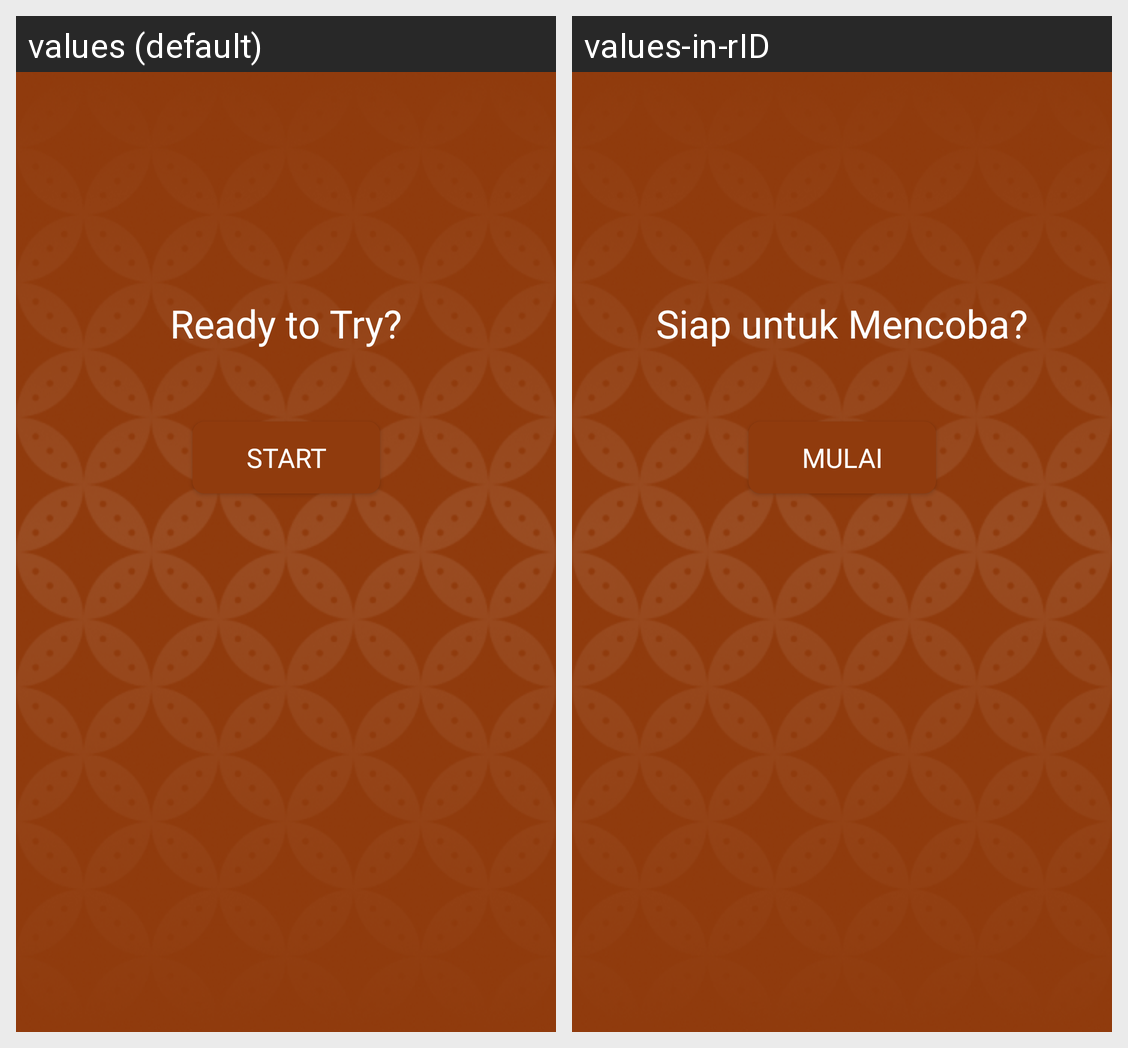

For this localized Android screen grid, give each drawn string resource with its value in every locale shown.
Android screen res/layout/fragment_welcome_three.xml rendered under 2 locales, left to right: values (default), values-in-rID. Device: Nexus 5 (rendered at 1080×1920; each locale shown at half size, 540×960, under a caption strip naming it); theme Theme.Corak.
Strings drawn on this screen, with the default value and each locale's value (text and hints the layout hard-codes, and strings that could not be matched under every locale, appear in the picture but are not listed):

ready_to_try
  values: Ready to Try?
  values-in-rID: Siap untuk Mencoba?

start
  values: Start
  values-in-rID: Mulai
